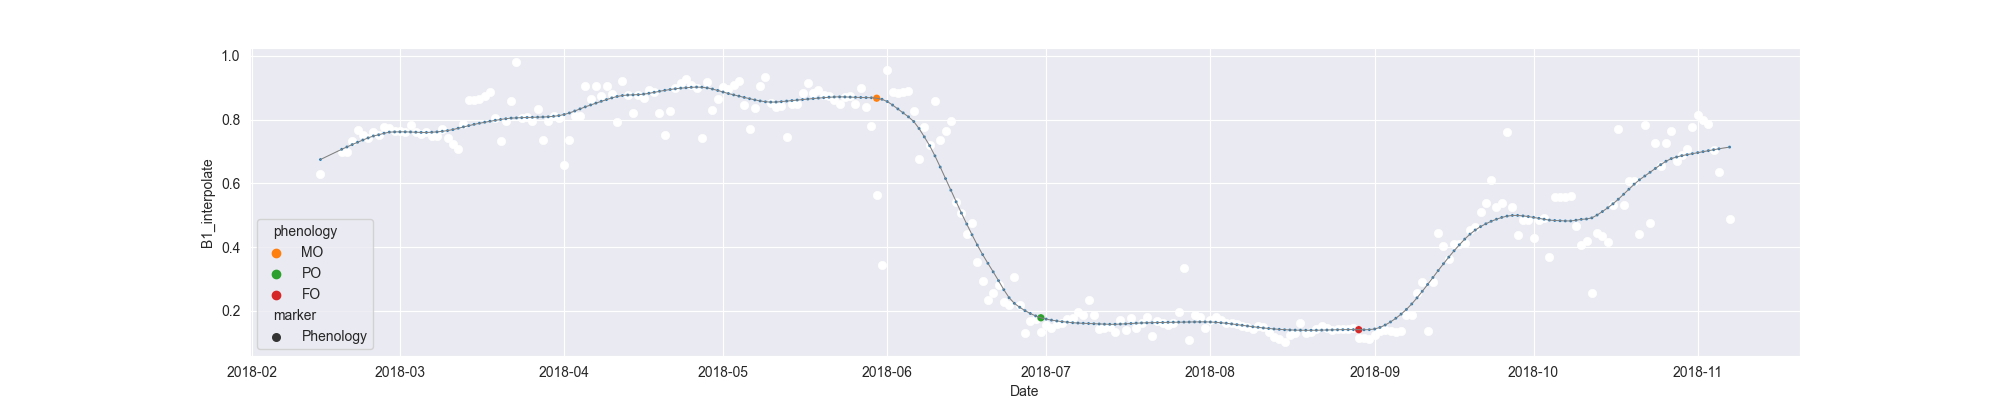

The data file committed next to this chart (first rows):
system:time_start, B1, B1_interpolate, B1_phenology
2018-02-14, 0.6303, 0.6303, 
2018-02-15, , , 
2018-02-16, , , 
2018-02-17, , , 
2018-02-18, , 0.6997, 
2018-02-19, , 0.6997, 
2018-02-20, , 0.7344, 
2018-02-21, 0.7691, 0.7691, 
2018-02-22, , 0.7524, 
2018-02-23, , 0.7434, 
2018-02-24, , 0.7608, 
2018-02-25, , 0.7524, 
2018-02-26, , 0.776, 
2018-02-27, , 0.7725, 
2018-02-28, , 0.7656, 
2018-03-01, , 0.7634, 
2018-03-02, , 0.7621, 
2018-03-03, 0.7829, 0.7829, 
2018-03-04, , 0.7621, 
2018-03-05, , 0.7545, 
2018-03-06, , 0.7621, 
2018-03-07, , 0.7495, 
2018-03-08, , 0.7495, 
2018-03-09, , 0.7718, 
2018-03-10, 0.7413, 0.7413, 
2018-03-11, , 0.7243, 
2018-03-12, 0.7073, 0.7073, 
2018-03-13, , 0.785, 
2018-03-14, 0.8626, 0.8626, 
2018-03-15, , 0.8631, 
2018-03-16, 0.8636, 0.8636, 
2018-03-17, , 0.8751, 
2018-03-18, 0.8866, 0.8866, 
2018-03-19, 0.804, 0.804, 
2018-03-20, 0.7338, 0.7338, 
2018-03-21, , 0.7969, 
2018-03-22, 0.86, 0.86, 
2018-03-23, 0.9808, 0.9808, 
2018-03-24, , 0.804, 
2018-03-25, , 0.8073, 
2018-03-26, , 0.7969, 
2018-03-27, , 0.8328, 
2018-03-28, , 0.7353, 
2018-03-29, , 0.7954, 
2018-03-30, , 0.8129, 
2018-03-31, , 0.8049, 
2018-04-01, 0.6576, 0.6576, 
2018-04-02, , 0.7353, 
2018-04-03, , 0.8129, 
2018-04-04, 0.8129, 0.8129, 
2018-04-05, 0.9053, 0.9053, 
2018-04-06, , 0.8643, 
2018-04-07, , 0.9053, 
2018-04-08, 0.8746, 0.8746, 
2018-04-09, 0.9058, 0.9058, 
2018-04-10, 0.8794, 0.8794, 
2018-04-11, 0.793, 0.793, 
2018-04-12, 0.9208, 0.9208, 
2018-04-13, 0.876, 0.876, 
2018-04-14, 0.8224, 0.8224, 
... 207 more rows
